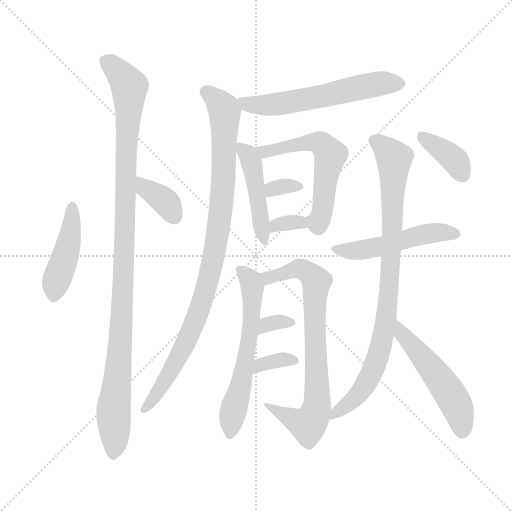
t = 0.00 s
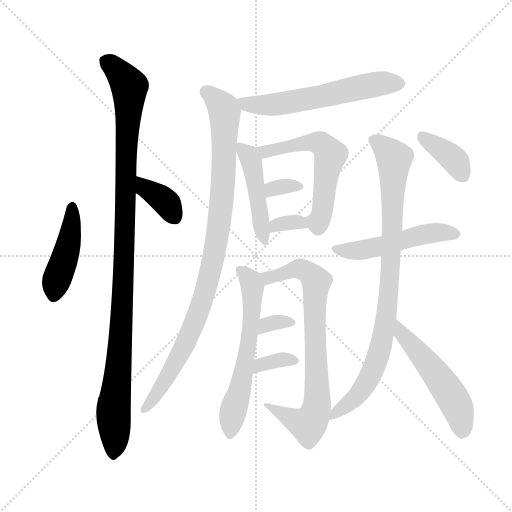
t = 2.37 s
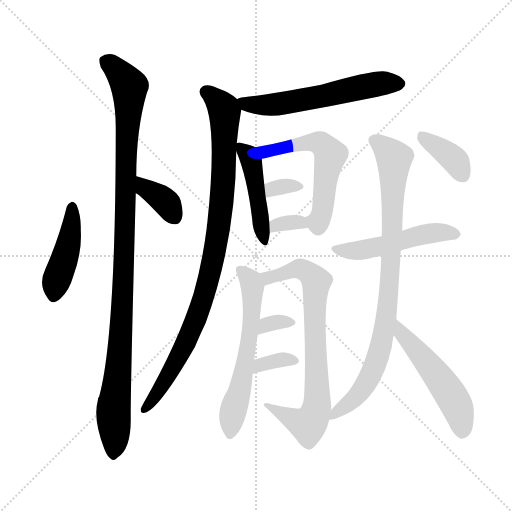
t = 4.73 s
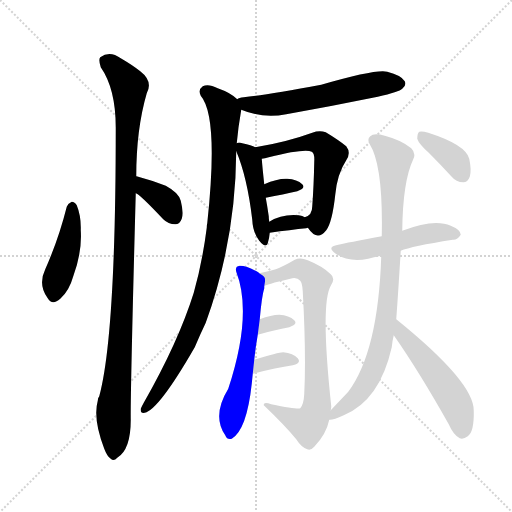
t = 7.10 s
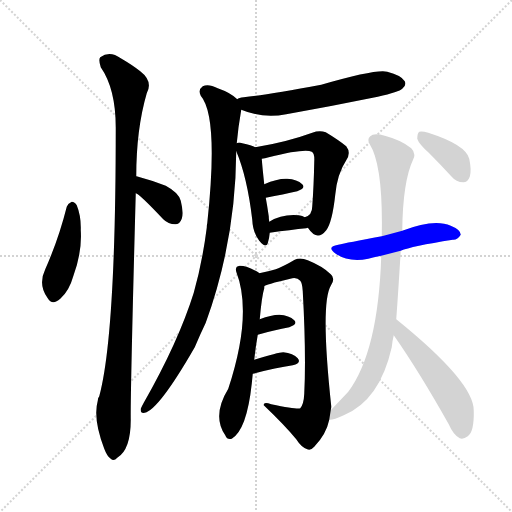
t = 9.46 s
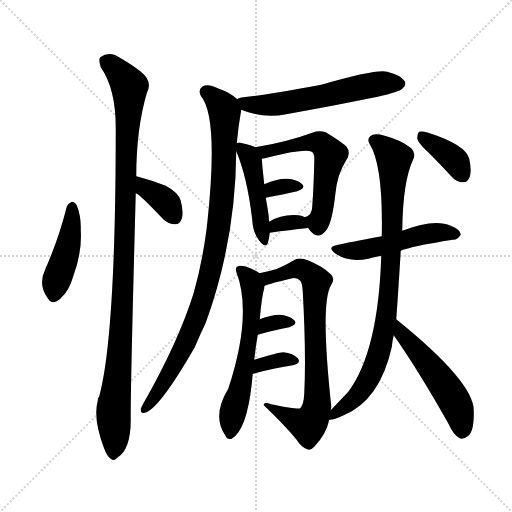
t = 11.83 s

The animated SVG that drew these frames (rendered in a browser with its animation timeline set to each time). Animation: 17 CSS @keyframes rules; one cycle of 11.83 s.

<svg version="1.1" viewBox="0 0 1024 1024" xmlns="http://www.w3.org/2000/svg">
  <g stroke="lightgray" stroke-dasharray="1,1" stroke-width="1" transform="scale(4, 4)">
    <line x1="0" y1="0" x2="256" y2="256"></line>
    <line x1="256" y1="0" x2="0" y2="256"></line>
    <line x1="128" y1="0" x2="128" y2="256"></line>
    <line x1="0" y1="128" x2="256" y2="128"></line>
  </g>
<g transform="scale(1, -1) translate(0, -900)">
   <style type="text/css">
    @keyframes keyframes0 {
      from {
       stroke: blue;
       stroke-dashoffset: 437;
       stroke-width: 128;
       }
       59% {
       animation-timing-function: step-end;
       stroke: blue;
       stroke-dashoffset: 0;
       stroke-width: 128;
       }
       to {
       stroke: black;
       stroke-width: 1024;
       }
       }
       #make-me-a-hanzi-animation-0 {
         animation: keyframes0 0.605632s both;
         animation-delay: 0.000000s;
         animation-timing-function: linear;
       }
    @keyframes keyframes1 {
      from {
       stroke: blue;
       stroke-dashoffset: 365;
       stroke-width: 128;
       }
       54% {
       animation-timing-function: step-end;
       stroke: blue;
       stroke-dashoffset: 0;
       stroke-width: 128;
       }
       to {
       stroke: black;
       stroke-width: 1024;
       }
       }
       #make-me-a-hanzi-animation-1 {
         animation: keyframes1 0.547038s both;
         animation-delay: 0.605632s;
         animation-timing-function: linear;
       }
    @keyframes keyframes2 {
      from {
       stroke: blue;
       stroke-dashoffset: 1061;
       stroke-width: 128;
       }
       78% {
       animation-timing-function: step-end;
       stroke: blue;
       stroke-dashoffset: 0;
       stroke-width: 128;
       }
       to {
       stroke: black;
       stroke-width: 1024;
       }
       }
       #make-me-a-hanzi-animation-2 {
         animation: keyframes2 1.113444s both;
         animation-delay: 1.152669s;
         animation-timing-function: linear;
       }
    @keyframes keyframes3 {
      from {
       stroke: blue;
       stroke-dashoffset: 577;
       stroke-width: 128;
       }
       65% {
       animation-timing-function: step-end;
       stroke: blue;
       stroke-dashoffset: 0;
       stroke-width: 128;
       }
       to {
       stroke: black;
       stroke-width: 1024;
       }
       }
       #make-me-a-hanzi-animation-3 {
         animation: keyframes3 0.719564s both;
         animation-delay: 2.266113s;
         animation-timing-function: linear;
       }
    @keyframes keyframes4 {
      from {
       stroke: blue;
       stroke-dashoffset: 939;
       stroke-width: 128;
       }
       75% {
       animation-timing-function: step-end;
       stroke: blue;
       stroke-dashoffset: 0;
       stroke-width: 128;
       }
       to {
       stroke: black;
       stroke-width: 1024;
       }
       }
       #make-me-a-hanzi-animation-4 {
         animation: keyframes4 1.014160s both;
         animation-delay: 2.985677s;
         animation-timing-function: linear;
       }
    @keyframes keyframes5 {
      from {
       stroke: blue;
       stroke-dashoffset: 457;
       stroke-width: 128;
       }
       60% {
       animation-timing-function: step-end;
       stroke: blue;
       stroke-dashoffset: 0;
       stroke-width: 128;
       }
       to {
       stroke: black;
       stroke-width: 1024;
       }
       }
       #make-me-a-hanzi-animation-5 {
         animation: keyframes5 0.621908s both;
         animation-delay: 3.999837s;
         animation-timing-function: linear;
       }
    @keyframes keyframes6 {
      from {
       stroke: blue;
       stroke-dashoffset: 568;
       stroke-width: 128;
       }
       65% {
       animation-timing-function: step-end;
       stroke: blue;
       stroke-dashoffset: 0;
       stroke-width: 128;
       }
       to {
       stroke: black;
       stroke-width: 1024;
       }
       }
       #make-me-a-hanzi-animation-6 {
         animation: keyframes6 0.712240s both;
         animation-delay: 4.621745s;
         animation-timing-function: linear;
       }
    @keyframes keyframes7 {
      from {
       stroke: blue;
       stroke-dashoffset: 323;
       stroke-width: 128;
       }
       51% {
       animation-timing-function: step-end;
       stroke: blue;
       stroke-dashoffset: 0;
       stroke-width: 128;
       }
       to {
       stroke: black;
       stroke-width: 1024;
       }
       }
       #make-me-a-hanzi-animation-7 {
         animation: keyframes7 0.512858s both;
         animation-delay: 5.333984s;
         animation-timing-function: linear;
       }
    @keyframes keyframes8 {
      from {
       stroke: blue;
       stroke-dashoffset: 329;
       stroke-width: 128;
       }
       52% {
       animation-timing-function: step-end;
       stroke: blue;
       stroke-dashoffset: 0;
       stroke-width: 128;
       }
       to {
       stroke: black;
       stroke-width: 1024;
       }
       }
       #make-me-a-hanzi-animation-8 {
         animation: keyframes8 0.517741s both;
         animation-delay: 5.846842s;
         animation-timing-function: linear;
       }
    @keyframes keyframes9 {
      from {
       stroke: blue;
       stroke-dashoffset: 592;
       stroke-width: 128;
       }
       66% {
       animation-timing-function: step-end;
       stroke: blue;
       stroke-dashoffset: 0;
       stroke-width: 128;
       }
       to {
       stroke: black;
       stroke-width: 1024;
       }
       }
       #make-me-a-hanzi-animation-9 {
         animation: keyframes9 0.731771s both;
         animation-delay: 6.364583s;
         animation-timing-function: linear;
       }
    @keyframes keyframes10 {
      from {
       stroke: blue;
       stroke-dashoffset: 758;
       stroke-width: 128;
       }
       71% {
       animation-timing-function: step-end;
       stroke: blue;
       stroke-dashoffset: 0;
       stroke-width: 128;
       }
       to {
       stroke: black;
       stroke-width: 1024;
       }
       }
       #make-me-a-hanzi-animation-10 {
         animation: keyframes10 0.866862s both;
         animation-delay: 7.096354s;
         animation-timing-function: linear;
       }
    @keyframes keyframes11 {
      from {
       stroke: blue;
       stroke-dashoffset: 322;
       stroke-width: 128;
       }
       51% {
       animation-timing-function: step-end;
       stroke: blue;
       stroke-dashoffset: 0;
       stroke-width: 128;
       }
       to {
       stroke: black;
       stroke-width: 1024;
       }
       }
       #make-me-a-hanzi-animation-11 {
         animation: keyframes11 0.512044s both;
         animation-delay: 7.963216s;
         animation-timing-function: linear;
       }
    @keyframes keyframes12 {
      from {
       stroke: blue;
       stroke-dashoffset: 341;
       stroke-width: 128;
       }
       53% {
       animation-timing-function: step-end;
       stroke: blue;
       stroke-dashoffset: 0;
       stroke-width: 128;
       }
       to {
       stroke: black;
       stroke-width: 1024;
       }
       }
       #make-me-a-hanzi-animation-12 {
         animation: keyframes12 0.527507s both;
         animation-delay: 8.475260s;
         animation-timing-function: linear;
       }
    @keyframes keyframes13 {
      from {
       stroke: blue;
       stroke-dashoffset: 501;
       stroke-width: 128;
       }
       62% {
       animation-timing-function: step-end;
       stroke: blue;
       stroke-dashoffset: 0;
       stroke-width: 128;
       }
       to {
       stroke: black;
       stroke-width: 1024;
       }
       }
       #make-me-a-hanzi-animation-13 {
         animation: keyframes13 0.657715s both;
         animation-delay: 9.002767s;
         animation-timing-function: linear;
       }
    @keyframes keyframes14 {
      from {
       stroke: blue;
       stroke-dashoffset: 866;
       stroke-width: 128;
       }
       74% {
       animation-timing-function: step-end;
       stroke: blue;
       stroke-dashoffset: 0;
       stroke-width: 128;
       }
       to {
       stroke: black;
       stroke-width: 1024;
       }
       }
       #make-me-a-hanzi-animation-14 {
         animation: keyframes14 0.954753s both;
         animation-delay: 9.660482s;
         animation-timing-function: linear;
       }
    @keyframes keyframes15 {
      from {
       stroke: blue;
       stroke-dashoffset: 500;
       stroke-width: 128;
       }
       62% {
       animation-timing-function: step-end;
       stroke: blue;
       stroke-dashoffset: 0;
       stroke-width: 128;
       }
       to {
       stroke: black;
       stroke-width: 1024;
       }
       }
       #make-me-a-hanzi-animation-15 {
         animation: keyframes15 0.656901s both;
         animation-delay: 10.615234s;
         animation-timing-function: linear;
       }
    @keyframes keyframes16 {
      from {
       stroke: blue;
       stroke-dashoffset: 372;
       stroke-width: 128;
       }
       55% {
       animation-timing-function: step-end;
       stroke: blue;
       stroke-dashoffset: 0;
       stroke-width: 128;
       }
       to {
       stroke: black;
       stroke-width: 1024;
       }
       }
       #make-me-a-hanzi-animation-16 {
         animation: keyframes16 0.552734s both;
         animation-delay: 11.272135s;
         animation-timing-function: linear;
       }
</style>
<path d="M 133.5 486.5 Q 117.5 422.5 90.5 361.5 Q 75.5 330.5 95.5 303.5 Q 104.5 288.5 120.5 302.5 Q 138.5 318.5 146.5 347.5 Q 164.5 396.5 161.5 439.5 Q 162.5 467.5 153.5 489.5 Q 149.5 496.5 143.5 496.5 Q 136.5 493.5 133.5 486.5 Z" fill="lightgray"></path> 
<path d="M 271.5 513.5 Q 278.5 512.5 326.5 461.5 Q 336.5 451.5 350.5 451.5 Q 359.5 451.5 363.5 462.5 Q 367.5 474.5 361.5 498.5 Q 357.5 514.5 331.5 528.5 Q 306.5 538.5 276.5 546.5 Q 275.5 547.5 272.5 547.5 C 243.5 554.5 244.5 527.5 271.5 513.5 Z" fill="lightgray"></path> 
<path d="M 272.5 547.5 Q 272.5 641.5 293.5 713.5 Q 306.5 737.5 280.5 757.5 Q 265.5 769.5 241.5 783.5 Q 219.5 799.5 200.5 785.5 Q 196.5 781.5 201.5 765.5 Q 231.5 722.5 231.5 644.5 Q 231.5 229.5 198.5 107.5 Q 195.5 104.5 195.5 98.5 Q 185.5 62.5 208.5 2.5 Q 214.5 -13.5 221.5 -17.5 Q 227.5 -23.5 234.5 -15.5 Q 261.5 0.5 261.5 60.5 Q 260.5 106.5 271.5 513.5 L 272.5 547.5 Z" fill="lightgray"></path> 
<path d="M 482.5 680.5 Q 525.5 662.5 572.5 671.5 Q 662.5 687.5 755.5 706.5 Q 798.5 716.5 804.5 722.5 Q 813.5 729.5 809.5 737.5 Q 802.5 749.5 774.5 756.5 Q 753.5 762.5 642.5 730.5 Q 531.5 709.5 487.5 705.5 Q 477.5 704.5 474.5 701.5 C 450.5 692.5 454.5 691.5 482.5 680.5 Z" fill="lightgray"></path> 
<path d="M 473.5 613.5 Q 476.5 646.5 482.5 680.5 C 484.5 694.5 484.5 694.5 474.5 701.5 Q 461.5 714.5 435.5 723.5 Q 416.5 733.5 405.5 727.5 Q 395.5 720.5 401.5 708.5 Q 437.5 666.5 414.5 453.5 Q 413.5 450.5 413.5 444.5 Q 404.5 374.5 387.5 314.5 Q 356.5 215.5 287.5 94.5 Q 283.5 87.5 281.5 82.5 Q 280.5 72.5 289.5 74.5 Q 317.5 80.5 389.5 205.5 Q 399.5 229.5 411.5 254.5 Q 471.5 419.5 472.5 597.5 L 473.5 613.5 Z" fill="lightgray"></path> 
<path d="M 510.5 605.5 Q 503.5 609.5 484.5 613.5 Q 477.5 616.5 473.5 613.5 C 466.5 612.5 466.5 612.5 472.5 597.5 Q 494.5 545.5 504.5 460.5 Q 505.5 435.5 518.5 418.5 Q 531.5 402.5 535.5 413.5 Q 538.5 422.5 539.5 434.5 L 538.5 456.5 Q 537.5 462.5 537.5 467.5 Q 534.5 488.5 531.5 504.5 L 528.5 531.5 Q 524.5 568.5 523.5 582.5 C 522.5 600.5 522.5 600.5 510.5 605.5 Z" fill="lightgray"></path> 
<path d="M 615.5 444.5 L 616.5 443.5 Q 634.5 416.5 652.5 439.5 Q 664.5 455.5 670.5 510.5 Q 674.5 552.5 692.5 579.5 Q 702.5 594.5 692.5 607.5 Q 676.5 620.5 651.5 635.5 Q 638.5 639.5 624.5 634.5 Q 572.5 615.5 510.5 605.5 C 480.5 600.5 494.5 576.5 523.5 582.5 Q 529.5 583.5 537.5 585.5 Q 609.5 603.5 623.5 596.5 Q 629.5 593.5 628.5 576.5 Q 627.5 527.5 624.5 487.5 Q 624.5 469.5 609.5 465.5 C 601.5 461.5 601.5 461.5 615.5 444.5 Z" fill="lightgray"></path> 
<path d="M 531.5 504.5 Q 567.5 511.5 594.5 517.5 Q 612.5 523.5 604.5 531.5 Q 594.5 541.5 574.5 542.5 Q 555.5 543.5 528.5 531.5 C 500.5 519.5 502.5 498.5 531.5 504.5 Z" fill="lightgray"></path> 
<path d="M 539.5 434.5 Q 581.5 440.5 612.5 443.5 Q 613.5 444.5 615.5 444.5 C 635.5 450.5 635.5 450.5 609.5 465.5 Q 605.5 468.5 597.5 469.5 Q 563.5 472.5 538.5 456.5 C 512.5 440.5 509.5 430.5 539.5 434.5 Z" fill="lightgray"></path> 
<path d="M 518.5 353.5 L 516.5 355.5 Q 494.5 368.5 479.5 368.5 Q 469.5 367.5 472.5 356.5 Q 505.5 271.5 456.5 122.5 Q 423.5 68.5 450.5 29.5 Q 454.5 19.5 463.5 22.5 Q 493.5 40.5 503.5 132.5 L 505.5 152.5 L 508.5 180.5 Q 511.5 208.5 515.5 230.5 L 519.5 261.5 Q 523.5 307.5 528.5 323.5 Q 528.5 326.5 528.5 327.5 C 531.5 345.5 531.5 345.5 518.5 353.5 Z" fill="lightgray"></path> 
<path d="M 661.5 79.5 Q 662.5 83.5 662.5 87.5 Q 640.5 292.5 661.5 328.5 Q 671.5 343.5 661.5 351.5 Q 645.5 367.5 615.5 379.5 Q 600.5 385.5 589.5 380.5 Q 567.5 367.5 551.5 361.5 Q 538.5 357.5 518.5 353.5 C 489.5 347.5 500.5 316.5 528.5 327.5 Q 529.5 330.5 580.5 342.5 Q 593.5 346.5 600.5 338.5 Q 604.5 334.5 605.5 317.5 Q 612.5 190.5 608.5 112.5 Q 607.5 91.5 600.5 83.5 Q 596.5 80.5 542.5 91.5 Q 526.5 97.5 527.5 89.5 Q 569.5 49.5 592.5 21.5 Q 602.5 5.5 614.5 1.5 Q 621.5 -1.5 628.5 6.5 Q 652.5 31.5 658.5 60.5 L 661.5 79.5 Z" fill="lightgray"></path> 
<path d="M 515.5 230.5 Q 549.5 240.5 578.5 245.5 Q 596.5 251.5 588.5 259.5 Q 578.5 269.5 558.5 270.5 Q 542.5 270.5 519.5 261.5 C 491.5 250.5 486.5 222.5 515.5 230.5 Z" fill="lightgray"></path> 
<path d="M 505.5 152.5 Q 551.5 164.5 585.5 169.5 Q 603.5 173.5 595.5 183.5 Q 586.5 193.5 566.5 195.5 Q 556.5 195.5 508.5 180.5 C 479.5 171.5 476.5 144.5 505.5 152.5 Z" fill="lightgray"></path> 
<path d="M 801.5 398.5 Q 822.5 407.5 905.5 420.5 Q 914.5 419.5 921.5 430.5 Q 921.5 440.5 901.5 448.5 Q 868.5 463.5 804.5 438.5 L 763.5 427.5 Q 693.5 414.5 676.5 410.5 Q 651.5 406.5 671.5 392.5 Q 698.5 374.5 736.5 382.5 Q 746.5 385.5 762.5 388.5 L 801.5 398.5 Z" fill="lightgray"></path> 
<path d="M 792.5 261.5 Q 796.5 315.5 801.5 398.5 L 804.5 438.5 Q 805.5 537.5 826.5 581.5 Q 832.5 593.5 822.5 603.5 Q 803.5 619.5 769.5 628.5 Q 747.5 634.5 740.5 627.5 Q 733.5 621.5 739.5 611.5 Q 766.5 568.5 763.5 427.5 L 762.5 388.5 Q 756.5 196.5 696.5 116.5 Q 681.5 100.5 661.5 79.5 C 640.5 57.5 638.5 55.5 658.5 60.5 Q 665.5 59.5 687.5 69.5 Q 759.5 99.5 783.5 205.5 Q 784.5 217.5 787.5 229.5 L 792.5 261.5 Z" fill="lightgray"></path> 
<path d="M 787.5 229.5 Q 838.5 156.5 897.5 51.5 Q 906.5 30.5 919.5 23.5 Q 926.5 20.5 935.5 27.5 Q 948.5 36.5 947.5 78.5 Q 948.5 135.5 792.5 261.5 C 769.5 280.5 770.5 254.5 787.5 229.5 Z" fill="lightgray"></path> 
<path d="M 857.5 594.5 Q 879.5 572.5 902.5 547.5 Q 912.5 535.5 926.5 535.5 Q 935.5 535.5 939.5 546.5 Q 943.5 558.5 938.5 582.5 Q 931.5 610.5 856.5 634.5 Q 843.5 638.5 838.5 636.5 Q 834.5 633.5 834.5 622.5 Q 837.5 612.5 857.5 594.5 Z" fill="lightgray"></path> 
      <clipPath id="make-me-a-hanzi-clip-0">
      <path d="M 133.5 486.5 Q 117.5 422.5 90.5 361.5 Q 75.5 330.5 95.5 303.5 Q 104.5 288.5 120.5 302.5 Q 138.5 318.5 146.5 347.5 Q 164.5 396.5 161.5 439.5 Q 162.5 467.5 153.5 489.5 Q 149.5 496.5 143.5 496.5 Q 136.5 493.5 133.5 486.5 Z" fill="lightgray"></path>
      </clipPath>
      <path clip-path="url(#make-me-a-hanzi-clip-0)" d="M 143.5 486.5 L 137.5 415.5 L 108.5 309.5 " fill="none" id="make-me-a-hanzi-animation-0" stroke-dasharray="309 618" stroke-linecap="round"></path>

      <clipPath id="make-me-a-hanzi-clip-1">
      <path d="M 271.5 513.5 Q 278.5 512.5 326.5 461.5 Q 336.5 451.5 350.5 451.5 Q 359.5 451.5 363.5 462.5 Q 367.5 474.5 361.5 498.5 Q 357.5 514.5 331.5 528.5 Q 306.5 538.5 276.5 546.5 Q 275.5 547.5 272.5 547.5 C 243.5 554.5 244.5 527.5 271.5 513.5 Z" fill="lightgray"></path>
      </clipPath>
      <path clip-path="url(#make-me-a-hanzi-clip-1)" d="M 273.5 541.5 L 334.5 491.5 L 349.5 465.5 " fill="none" id="make-me-a-hanzi-animation-1" stroke-dasharray="237 474" stroke-linecap="round"></path>

      <clipPath id="make-me-a-hanzi-clip-2">
      <path d="M 272.5 547.5 Q 272.5 641.5 293.5 713.5 Q 306.5 737.5 280.5 757.5 Q 265.5 769.5 241.5 783.5 Q 219.5 799.5 200.5 785.5 Q 196.5 781.5 201.5 765.5 Q 231.5 722.5 231.5 644.5 Q 231.5 229.5 198.5 107.5 Q 195.5 104.5 195.5 98.5 Q 185.5 62.5 208.5 2.5 Q 214.5 -13.5 221.5 -17.5 Q 227.5 -23.5 234.5 -15.5 Q 261.5 0.5 261.5 60.5 Q 260.5 106.5 271.5 513.5 L 272.5 547.5 Z" fill="lightgray"></path>
      </clipPath>
      <path clip-path="url(#make-me-a-hanzi-clip-2)" d="M 211.5 779.5 L 258.5 727.5 L 245.5 286.5 L 226.5 70.5 L 226.5 -6.5 " fill="none" id="make-me-a-hanzi-animation-2" stroke-dasharray="933 1866" stroke-linecap="round"></path>

      <clipPath id="make-me-a-hanzi-clip-3">
      <path d="M 482.5 680.5 Q 525.5 662.5 572.5 671.5 Q 662.5 687.5 755.5 706.5 Q 798.5 716.5 804.5 722.5 Q 813.5 729.5 809.5 737.5 Q 802.5 749.5 774.5 756.5 Q 753.5 762.5 642.5 730.5 Q 531.5 709.5 487.5 705.5 Q 477.5 704.5 474.5 701.5 C 450.5 692.5 454.5 691.5 482.5 680.5 Z" fill="lightgray"></path>
      </clipPath>
      <path clip-path="url(#make-me-a-hanzi-clip-3)" d="M 482.5 698.5 L 508.5 689.5 L 548.5 690.5 L 735.5 728.5 L 797.5 733.5 " fill="none" id="make-me-a-hanzi-animation-3" stroke-dasharray="449 898" stroke-linecap="round"></path>

      <clipPath id="make-me-a-hanzi-clip-4">
      <path d="M 473.5 613.5 Q 476.5 646.5 482.5 680.5 C 484.5 694.5 484.5 694.5 474.5 701.5 Q 461.5 714.5 435.5 723.5 Q 416.5 733.5 405.5 727.5 Q 395.5 720.5 401.5 708.5 Q 437.5 666.5 414.5 453.5 Q 413.5 450.5 413.5 444.5 Q 404.5 374.5 387.5 314.5 Q 356.5 215.5 287.5 94.5 Q 283.5 87.5 281.5 82.5 Q 280.5 72.5 289.5 74.5 Q 317.5 80.5 389.5 205.5 Q 399.5 229.5 411.5 254.5 Q 471.5 419.5 472.5 597.5 L 473.5 613.5 Z" fill="lightgray"></path>
      </clipPath>
      <path clip-path="url(#make-me-a-hanzi-clip-4)" d="M 412.5 716.5 L 443.5 688.5 L 449.5 663.5 L 446.5 526.5 L 429.5 402.5 L 400.5 283.5 L 367.5 203.5 L 318.5 118.5 L 289.5 82.5 " fill="none" id="make-me-a-hanzi-animation-4" stroke-dasharray="811 1622" stroke-linecap="round"></path>

      <clipPath id="make-me-a-hanzi-clip-5">
      <path d="M 510.5 605.5 Q 503.5 609.5 484.5 613.5 Q 477.5 616.5 473.5 613.5 C 466.5 612.5 466.5 612.5 472.5 597.5 Q 494.5 545.5 504.5 460.5 Q 505.5 435.5 518.5 418.5 Q 531.5 402.5 535.5 413.5 Q 538.5 422.5 539.5 434.5 L 538.5 456.5 Q 537.5 462.5 537.5 467.5 Q 534.5 488.5 531.5 504.5 L 528.5 531.5 Q 524.5 568.5 523.5 582.5 C 522.5 600.5 522.5 600.5 510.5 605.5 Z" fill="lightgray"></path>
      </clipPath>
      <path clip-path="url(#make-me-a-hanzi-clip-5)" d="M 479.5 609.5 L 497.5 589.5 L 505.5 566.5 L 527.5 418.5 " fill="none" id="make-me-a-hanzi-animation-5" stroke-dasharray="329 658" stroke-linecap="round"></path>

      <clipPath id="make-me-a-hanzi-clip-6">
      <path d="M 615.5 444.5 L 616.5 443.5 Q 634.5 416.5 652.5 439.5 Q 664.5 455.5 670.5 510.5 Q 674.5 552.5 692.5 579.5 Q 702.5 594.5 692.5 607.5 Q 676.5 620.5 651.5 635.5 Q 638.5 639.5 624.5 634.5 Q 572.5 615.5 510.5 605.5 C 480.5 600.5 494.5 576.5 523.5 582.5 Q 529.5 583.5 537.5 585.5 Q 609.5 603.5 623.5 596.5 Q 629.5 593.5 628.5 576.5 Q 627.5 527.5 624.5 487.5 Q 624.5 469.5 609.5 465.5 C 601.5 461.5 601.5 461.5 615.5 444.5 Z" fill="lightgray"></path>
      </clipPath>
      <path clip-path="url(#make-me-a-hanzi-clip-6)" d="M 518.5 602.5 L 529.5 595.5 L 608.5 614.5 L 635.5 615.5 L 653.5 601.5 L 660.5 590.5 L 646.5 484.5 L 639.5 460.5 L 634.5 456.5 L 619.5 462.5 " fill="none" id="make-me-a-hanzi-animation-6" stroke-dasharray="440 880" stroke-linecap="round"></path>

      <clipPath id="make-me-a-hanzi-clip-7">
      <path d="M 531.5 504.5 Q 567.5 511.5 594.5 517.5 Q 612.5 523.5 604.5 531.5 Q 594.5 541.5 574.5 542.5 Q 555.5 543.5 528.5 531.5 C 500.5 519.5 502.5 498.5 531.5 504.5 Z" fill="lightgray"></path>
      </clipPath>
      <path clip-path="url(#make-me-a-hanzi-clip-7)" d="M 537.5 511.5 L 544.5 522.5 L 556.5 526.5 L 597.5 526.5 " fill="none" id="make-me-a-hanzi-animation-7" stroke-dasharray="195 390" stroke-linecap="round"></path>

      <clipPath id="make-me-a-hanzi-clip-8">
      <path d="M 539.5 434.5 Q 581.5 440.5 612.5 443.5 Q 613.5 444.5 615.5 444.5 C 635.5 450.5 635.5 450.5 609.5 465.5 Q 605.5 468.5 597.5 469.5 Q 563.5 472.5 538.5 456.5 C 512.5 440.5 509.5 430.5 539.5 434.5 Z" fill="lightgray"></path>
      </clipPath>
      <path clip-path="url(#make-me-a-hanzi-clip-8)" d="M 547.5 440.5 L 551.5 449.5 L 589.5 456.5 L 612.5 449.5 " fill="none" id="make-me-a-hanzi-animation-8" stroke-dasharray="201 402" stroke-linecap="round"></path>

      <clipPath id="make-me-a-hanzi-clip-9">
      <path d="M 518.5 353.5 L 516.5 355.5 Q 494.5 368.5 479.5 368.5 Q 469.5 367.5 472.5 356.5 Q 505.5 271.5 456.5 122.5 Q 423.5 68.5 450.5 29.5 Q 454.5 19.5 463.5 22.5 Q 493.5 40.5 503.5 132.5 L 505.5 152.5 L 508.5 180.5 Q 511.5 208.5 515.5 230.5 L 519.5 261.5 Q 523.5 307.5 528.5 323.5 Q 528.5 326.5 528.5 327.5 C 531.5 345.5 531.5 345.5 518.5 353.5 Z" fill="lightgray"></path>
      </clipPath>
      <path clip-path="url(#make-me-a-hanzi-clip-9)" d="M 483.5 358.5 L 501.5 339.5 L 505.5 293.5 L 497.5 215.5 L 460.5 33.5 " fill="none" id="make-me-a-hanzi-animation-9" stroke-dasharray="464 928" stroke-linecap="round"></path>

      <clipPath id="make-me-a-hanzi-clip-10">
      <path d="M 661.5 79.5 Q 662.5 83.5 662.5 87.5 Q 640.5 292.5 661.5 328.5 Q 671.5 343.5 661.5 351.5 Q 645.5 367.5 615.5 379.5 Q 600.5 385.5 589.5 380.5 Q 567.5 367.5 551.5 361.5 Q 538.5 357.5 518.5 353.5 C 489.5 347.5 500.5 316.5 528.5 327.5 Q 529.5 330.5 580.5 342.5 Q 593.5 346.5 600.5 338.5 Q 604.5 334.5 605.5 317.5 Q 612.5 190.5 608.5 112.5 Q 607.5 91.5 600.5 83.5 Q 596.5 80.5 542.5 91.5 Q 526.5 97.5 527.5 89.5 Q 569.5 49.5 592.5 21.5 Q 602.5 5.5 614.5 1.5 Q 621.5 -1.5 628.5 6.5 Q 652.5 31.5 658.5 60.5 L 661.5 79.5 Z" fill="lightgray"></path>
      </clipPath>
      <path clip-path="url(#make-me-a-hanzi-clip-10)" d="M 526.5 334.5 L 535.5 344.5 L 599.5 362.5 L 632.5 337.5 L 628.5 289.5 L 635.5 97.5 L 625.5 62.5 L 615.5 50.5 L 553.5 82.5 L 535.5 84.5 " fill="none" id="make-me-a-hanzi-animation-10" stroke-dasharray="630 1260" stroke-linecap="round"></path>

      <clipPath id="make-me-a-hanzi-clip-11">
      <path d="M 515.5 230.5 Q 549.5 240.5 578.5 245.5 Q 596.5 251.5 588.5 259.5 Q 578.5 269.5 558.5 270.5 Q 542.5 270.5 519.5 261.5 C 491.5 250.5 486.5 222.5 515.5 230.5 Z" fill="lightgray"></path>
      </clipPath>
      <path clip-path="url(#make-me-a-hanzi-clip-11)" d="M 520.5 237.5 L 543.5 253.5 L 581.5 254.5 " fill="none" id="make-me-a-hanzi-animation-11" stroke-dasharray="194 388" stroke-linecap="round"></path>

      <clipPath id="make-me-a-hanzi-clip-12">
      <path d="M 505.5 152.5 Q 551.5 164.5 585.5 169.5 Q 603.5 173.5 595.5 183.5 Q 586.5 193.5 566.5 195.5 Q 556.5 195.5 508.5 180.5 C 479.5 171.5 476.5 144.5 505.5 152.5 Z" fill="lightgray"></path>
      </clipPath>
      <path clip-path="url(#make-me-a-hanzi-clip-12)" d="M 511.5 158.5 L 521.5 171.5 L 572.5 182.5 L 588.5 177.5 " fill="none" id="make-me-a-hanzi-animation-12" stroke-dasharray="213 426" stroke-linecap="round"></path>

      <clipPath id="make-me-a-hanzi-clip-13">
      <path d="M 801.5 398.5 Q 822.5 407.5 905.5 420.5 Q 914.5 419.5 921.5 430.5 Q 921.5 440.5 901.5 448.5 Q 868.5 463.5 804.5 438.5 L 763.5 427.5 Q 693.5 414.5 676.5 410.5 Q 651.5 406.5 671.5 392.5 Q 698.5 374.5 736.5 382.5 Q 746.5 385.5 762.5 388.5 L 801.5 398.5 Z" fill="lightgray"></path>
      </clipPath>
      <path clip-path="url(#make-me-a-hanzi-clip-13)" d="M 672.5 402.5 L 726.5 399.5 L 862.5 434.5 L 912.5 431.5 " fill="none" id="make-me-a-hanzi-animation-13" stroke-dasharray="373 746" stroke-linecap="round"></path>

      <clipPath id="make-me-a-hanzi-clip-14">
      <path d="M 792.5 261.5 Q 796.5 315.5 801.5 398.5 L 804.5 438.5 Q 805.5 537.5 826.5 581.5 Q 832.5 593.5 822.5 603.5 Q 803.5 619.5 769.5 628.5 Q 747.5 634.5 740.5 627.5 Q 733.5 621.5 739.5 611.5 Q 766.5 568.5 763.5 427.5 L 762.5 388.5 Q 756.5 196.5 696.5 116.5 Q 681.5 100.5 661.5 79.5 C 640.5 57.5 638.5 55.5 658.5 60.5 Q 665.5 59.5 687.5 69.5 Q 759.5 99.5 783.5 205.5 Q 784.5 217.5 787.5 229.5 L 792.5 261.5 Z" fill="lightgray"></path>
      </clipPath>
      <path clip-path="url(#make-me-a-hanzi-clip-14)" d="M 747.5 619.5 L 788.5 583.5 L 773.5 269.5 L 760.5 201.5 L 737.5 142.5 L 715.5 109.5 L 663.5 64.5 " fill="none" id="make-me-a-hanzi-animation-14" stroke-dasharray="738 1476" stroke-linecap="round"></path>

      <clipPath id="make-me-a-hanzi-clip-15">
      <path d="M 787.5 229.5 Q 838.5 156.5 897.5 51.5 Q 906.5 30.5 919.5 23.5 Q 926.5 20.5 935.5 27.5 Q 948.5 36.5 947.5 78.5 Q 948.5 135.5 792.5 261.5 C 769.5 280.5 770.5 254.5 787.5 229.5 Z" fill="lightgray"></path>
      </clipPath>
      <path clip-path="url(#make-me-a-hanzi-clip-15)" d="M 800.5 243.5 L 803.5 232.5 L 900.5 111.5 L 920.5 69.5 L 924.5 38.5 " fill="none" id="make-me-a-hanzi-animation-15" stroke-dasharray="372 744" stroke-linecap="round"></path>

      <clipPath id="make-me-a-hanzi-clip-16">
      <path d="M 857.5 594.5 Q 879.5 572.5 902.5 547.5 Q 912.5 535.5 926.5 535.5 Q 935.5 535.5 939.5 546.5 Q 943.5 558.5 938.5 582.5 Q 931.5 610.5 856.5 634.5 Q 843.5 638.5 838.5 636.5 Q 834.5 633.5 834.5 622.5 Q 837.5 612.5 857.5 594.5 Z" fill="lightgray"></path>
      </clipPath>
      <path clip-path="url(#make-me-a-hanzi-clip-16)" d="M 842.5 627.5 L 908.5 580.5 L 925.5 549.5 " fill="none" id="make-me-a-hanzi-animation-16" stroke-dasharray="244 488" stroke-linecap="round"></path>

</g>
</svg>
